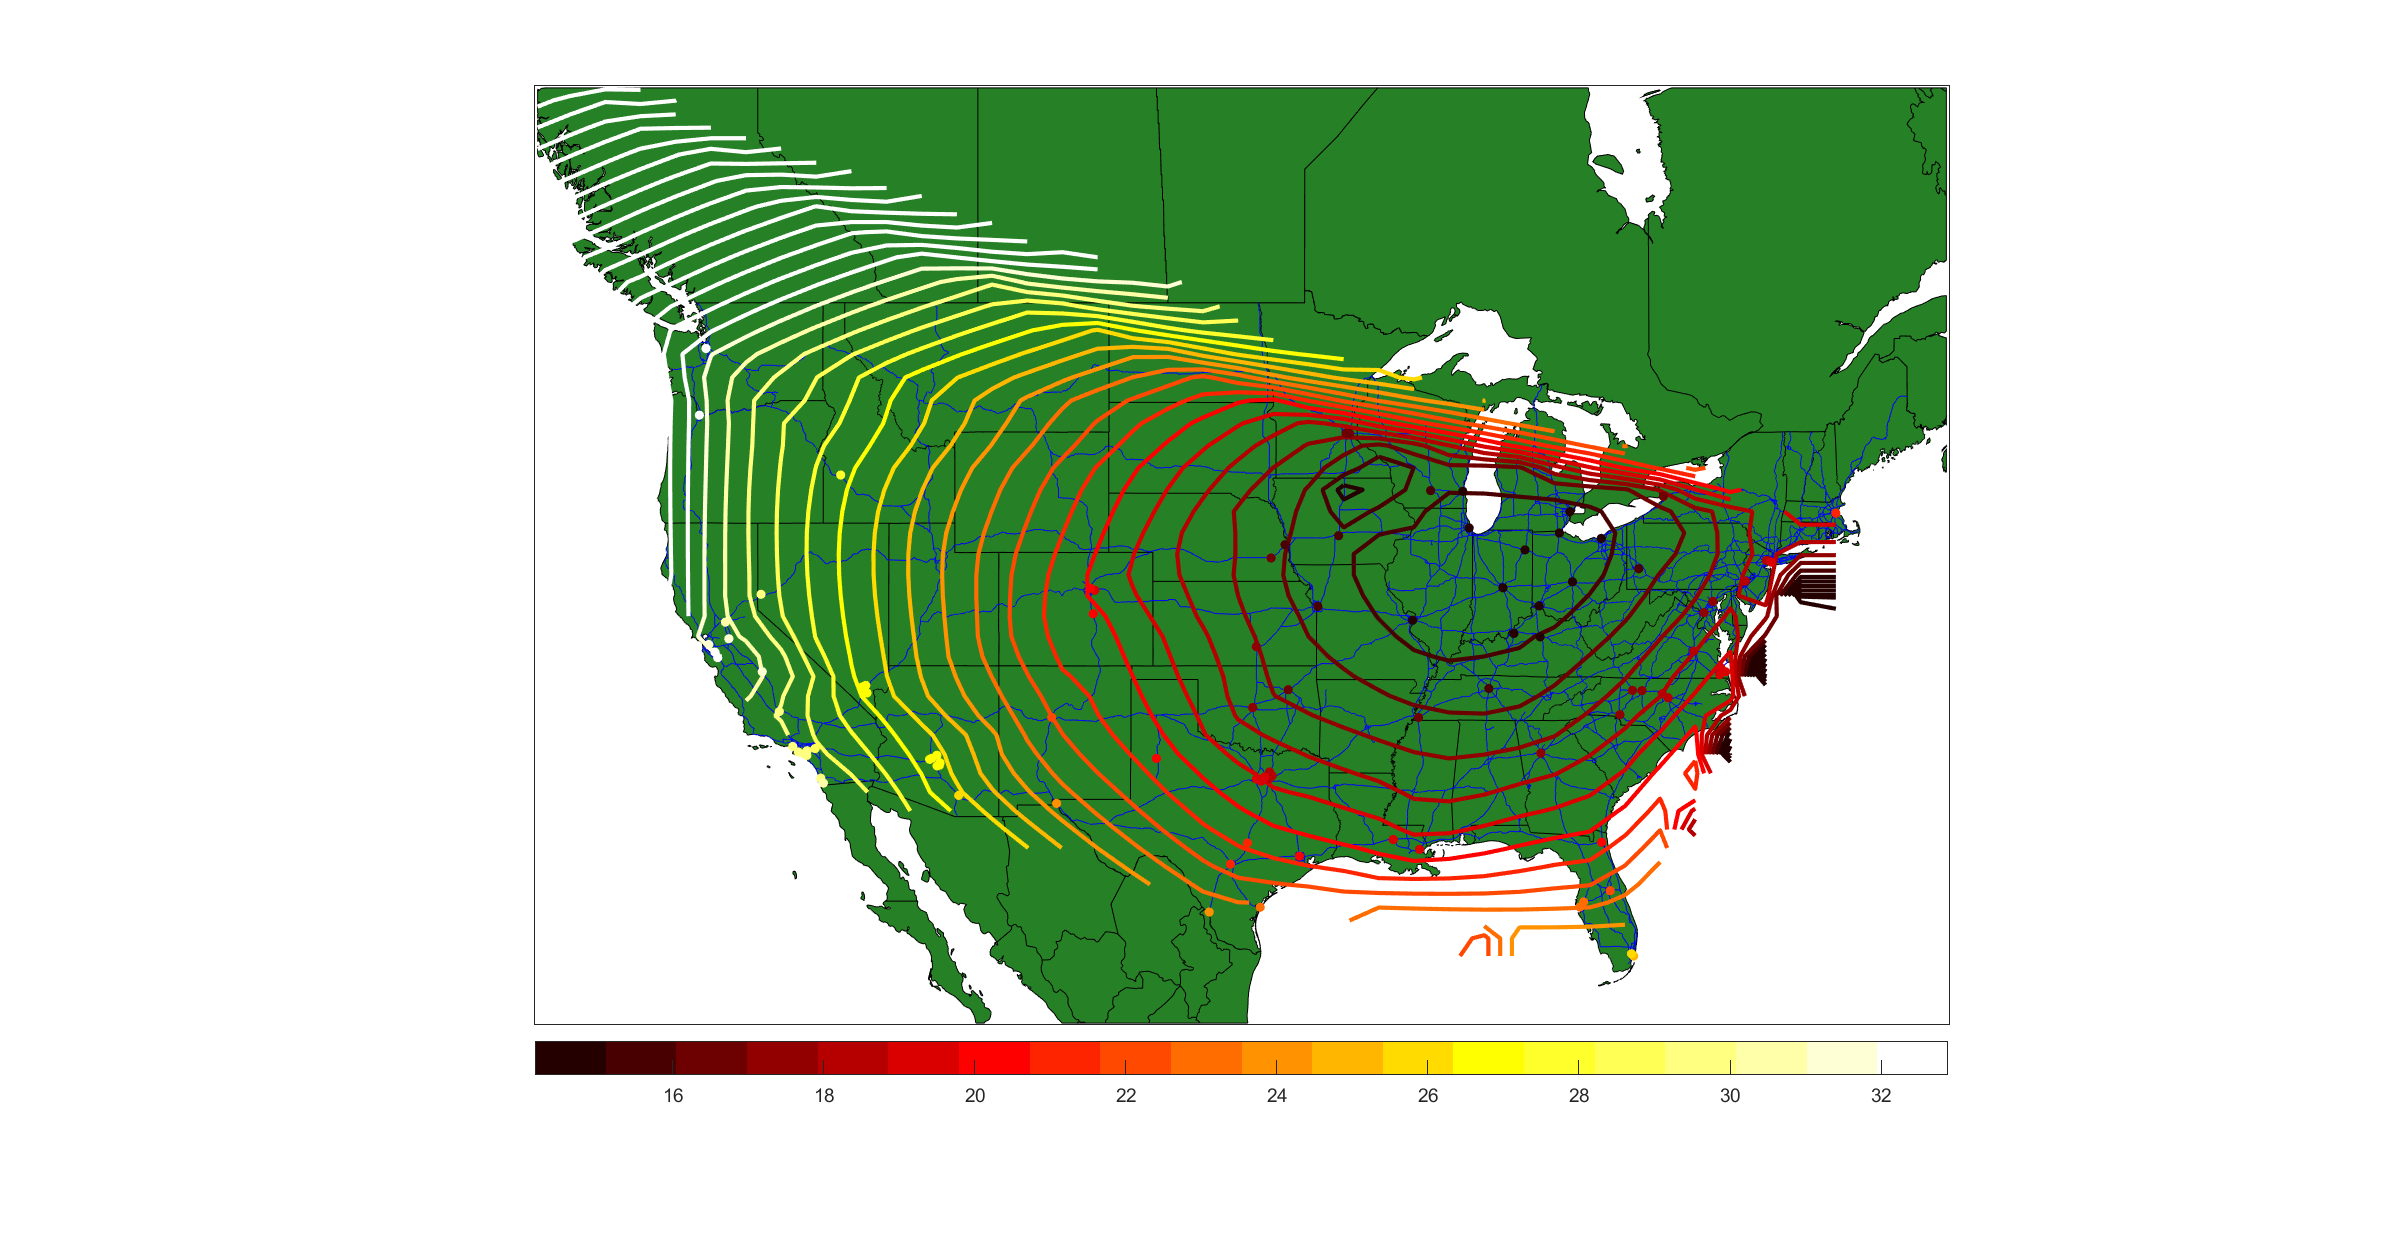

The table this chart was drawn from, first rows:
City, AvgDuration, Lng, Lat
FortWayne, 14.18, -85.14, 41.09
Chicago, 14.18, -87.68, 41.84
Indianapolis, 14.2, -86.15, 39.78
Toledo, 14.29, -83.58, 41.66
Cincinnati, 14.52, -84.51, 39.14
Columbus, 14.59, -82.98, 39.99
StLouis, 14.69, -90.24, 38.64
Detroit, 14.72, -83.1, 42.38
Louisville, 14.83, -85.65, 38.17
Cleveland, 14.84, -81.68, 41.48
Milwaukee, 14.96, -87.97, 43.06
Lexington, 14.98, -84.46, 38.04
DesMoines, 15.18, -93.61, 41.57
Madison, 15.25, -89.43, 43.09
Nashville, 15.47, -86.78, 36.17
Pittsburgh, 15.55, -79.98, 40.44
KansasCity, 15.64, -94.55, 39.13
Omaha, 16.01, -96.05, 41.26
Memphis, 16.23, -89.98, 35.1
Lincoln, 16.26, -96.68, 40.81
Buffalo, 16.29, -78.86, 42.89
SaintPaul, 16.56, -93.1, 44.95
Minneapolis, 16.67, -93.27, 44.96
Tulsa, 16.78, -95.9, 36.13
Wichita, 17.05, -97.35, 37.69
Atlanta, 17.3, -84.42, 33.76
WinstonSalem, 17.31, -80.26, 36.1
Washington, 17.34, -77.02, 38.9
Baltimore, 17.4, -76.61, 39.3
OklahomaCity, 17.49, -97.51, 35.47
Greensboro, 17.5, -79.83, 36.1
Charlotte, 17.59, -80.83, 35.21
Richmond, 17.96, -77.48, 37.53
Durham, 17.99, -78.9, 35.98
Philadelphia, 18.01, -75.13, 40.01
Raleigh, 18.28, -78.64, 35.83
Newark, 18.35, -74.17, 40.72
JerseyCity, 18.47, -74.06, 40.71
Garland, 18.78, -96.63, 32.91
Dallas, 18.78, -96.77, 32.79
Plano, 18.8, -96.75, 33.05
NewYork, 18.86, -73.94, 40.66
Irving, 18.92, -96.97, 32.86
FortWorth, 19.04, -97.35, 32.78
Arlington, 19.05, -97.12, 32.7
Norfolk, 19.07, -76.24, 36.92
Chesapeake, 19.29, -76.3, 36.68
VirginiaBeach, 19.38, -76.03, 36.78
BatonRouge, 19.48, -91.13, 30.44
NewOrleans, 19.48, -89.93, 30.05
Aurora, 19.78, -104.7, 39.69
Denver, 19.81, -104.9, 39.76
ColoradoSprings, 20.23, -104.8, 38.87
Jacksonville, 20.49, -81.66, 30.34
Lubbock, 20.54, -101.9, 33.57
Houston, 20.7, -95.39, 29.79
Austin, 20.8, -97.75, 30.3
Boston, 20.83, -71.02, 42.33
SanAntonio, 21.61, -98.53, 29.47
Albuquerque, 22, -106.6, 35.11
... 39 more rows
